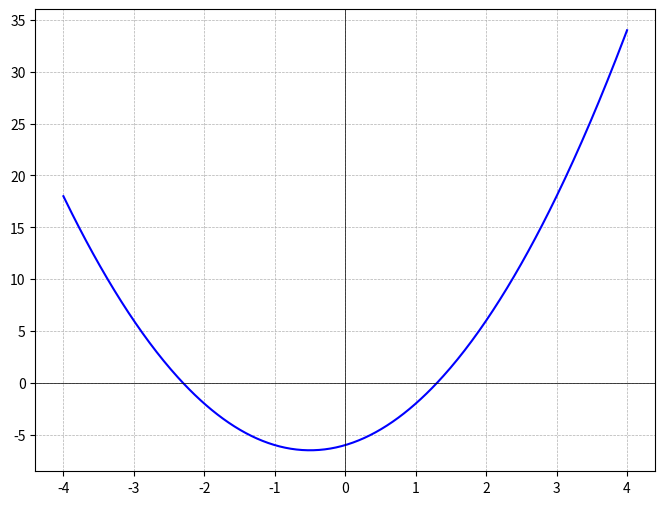

Write the Python code that produced this figure.
import numpy as np
import matplotlib.pyplot as plt

def Equacao(a, b, c):
    delta = b**2 - 4*a*c 
    
    if delta < 0:
        return None  
    elif delta == 0:
        x = -b / (2*a)
        return [x]  
    else:
        raiz1 = (-b + np.sqrt(delta)) / (2*a)
        raiz2 = (-b - np.sqrt(delta)) / (2*a)
        return [raiz1, raiz2]
        
a, b, c = 2, 2, -6 #valores inseridos na função Equacao
raizes = Equacao(a, b, c)

#plotando os gráficos
x = np.linspace(-4, 4, 400)
y = a * x**2 + b * x + c

plt.figure(figsize=(8, 6))
plt.plot(x, y, label=r'$2x^2 + 2x - 6$', color='blue')
plt.axhline(0, color='black', linewidth=0.5)
plt.axvline(0, color='black', linewidth=0.5)
plt.grid(True, linestyle='--', linewidth=0.5)